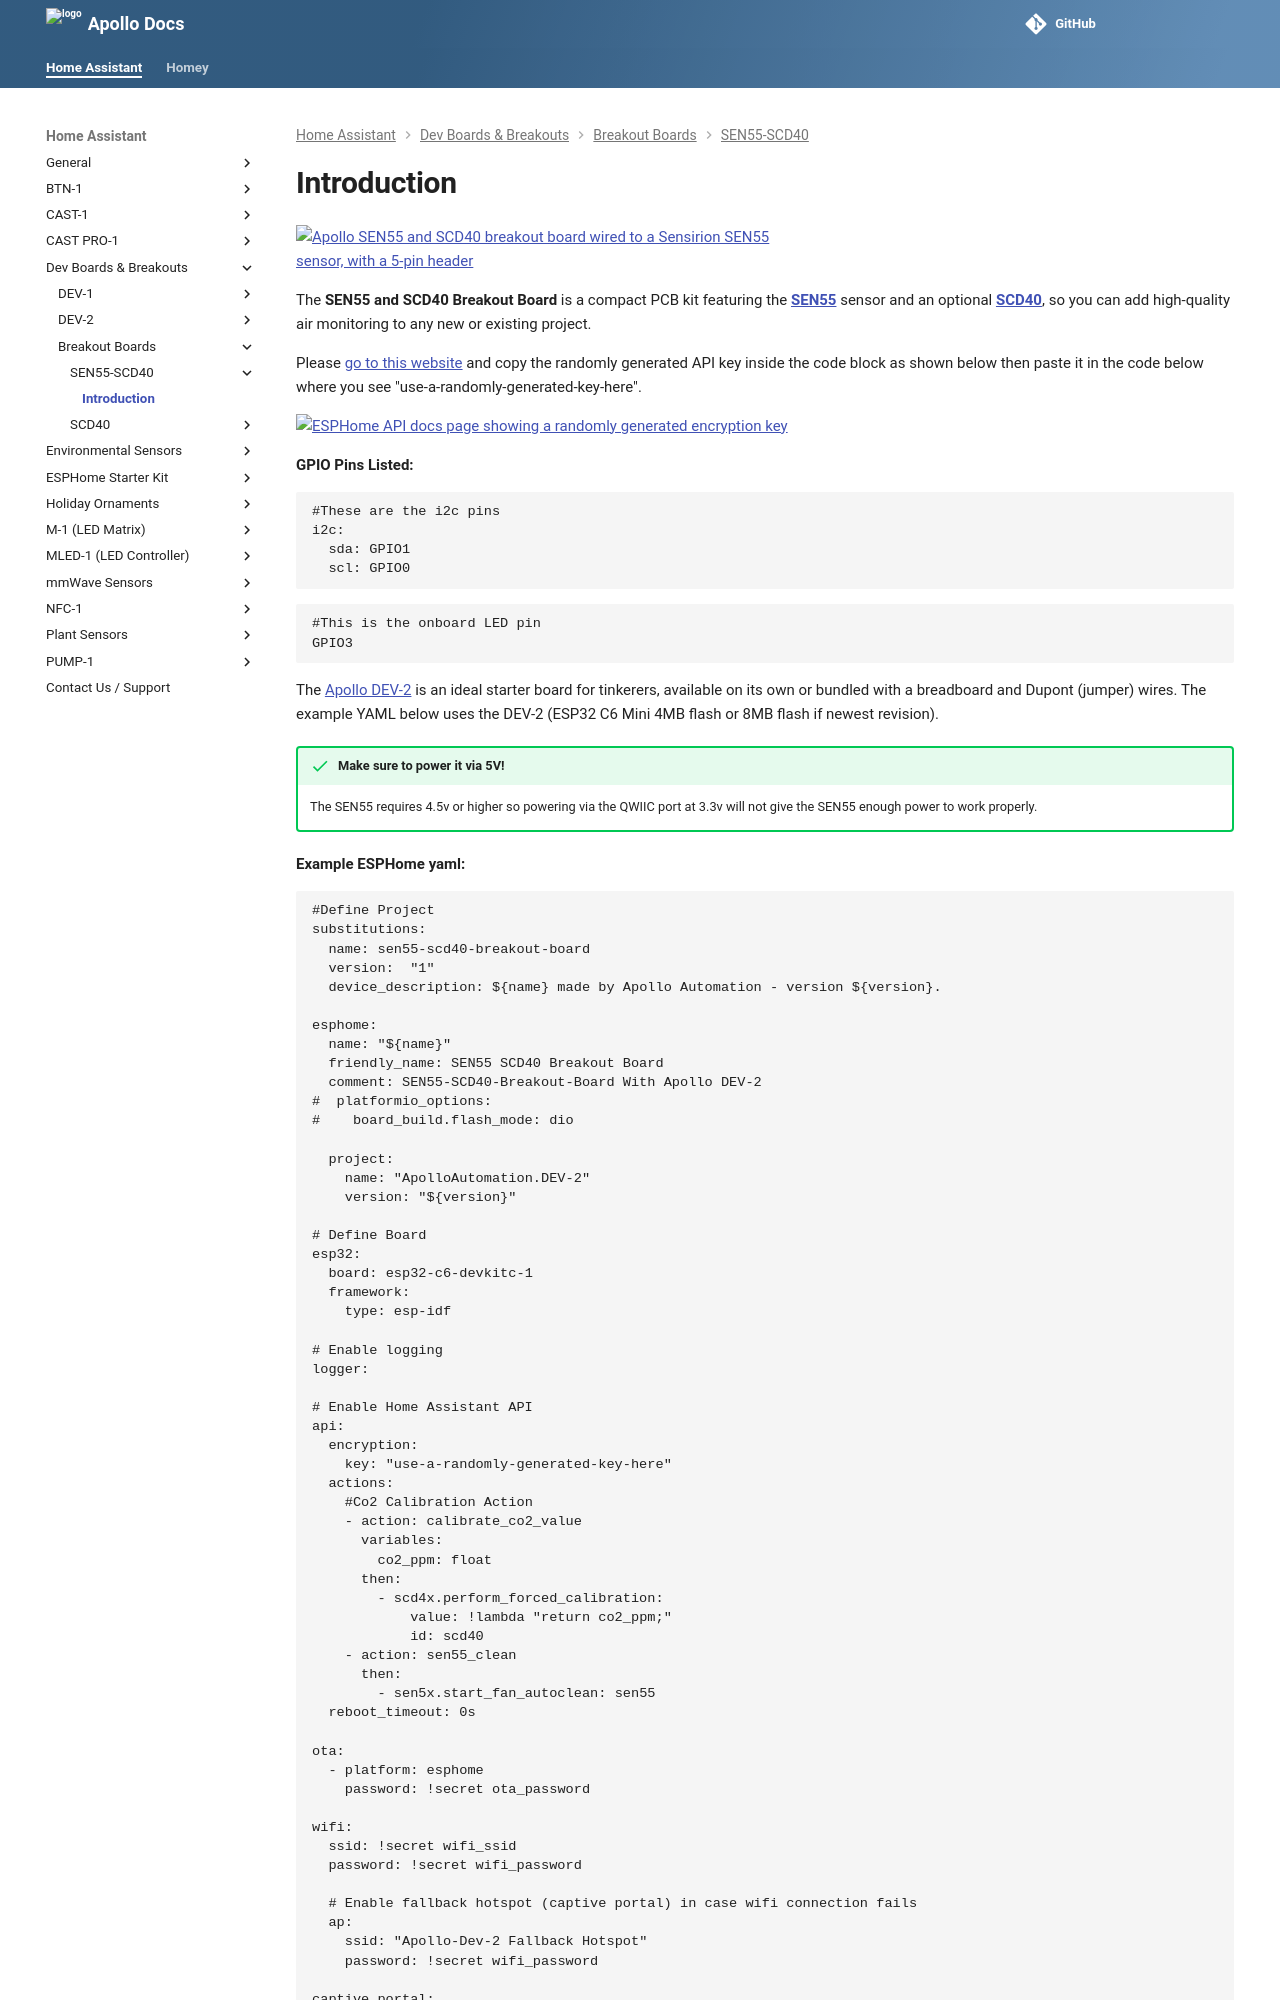

repository: ApolloAutomation/docs · page: products/breakout-boards/sen55-scd40-breakout-board/introduction/index.html · generator: mkdocs

---
title: Apollo SEN55 and SCD40 Breakout Board introduction
description: Apollo SEN55 and SCD40 Breakout Board Introduction
---
![Apollo SEN55 and SCD40 breakout board wired to a Sensirion SEN55 sensor, with a 5-pin header](/assets/sen55-sdc40-breakout-board.png)

The **SEN55 and SCD40 Breakout Board** is a compact PCB kit featuring the <a href="https://sensirion.com/products/catalog/SEN55/" target="_blank" rel="noreferrer nofollow noopener"><strong>SEN55</strong></a> sensor and an optional <a href="https://sensirion.com/products/catalog/SCD40" target="_blank" rel="noreferrer nofollow noopener"><strong>SCD40</strong></a>, so you can add high-quality air monitoring to any new or existing project.

Please <a href="https://esphome.io/components/api.html#configuration-variables" target="_blank" rel="noopener">go to this website</a> and copy the randomly generated API key inside the code block as shown below then paste it in the code below where you see "use-a-randomly-generated-key-here".

![ESPHome API docs page showing a randomly generated encryption key](/assets/api-key-example.png)

**GPIO Pins Listed:**

```yaml
#These are the i2c pins
i2c:
  sda: GPIO1
  scl: GPIO0
```

```yaml
#This is the onboard LED pin
GPIO3
```

The <a href="https://apolloautomation.com/products/apollo-dev-2" target="_blank" rel="noreferrer nofollow noopener">Apollo DEV-2</a> is an ideal starter board for tinkerers, available on its own or bundled with a breadboard and Dupont (jumper) wires. The example YAML below uses the DEV-2 (ESP32 C6 Mini 4MB flash or 8MB flash if newest revision).

!!! success "Make sure to power it via 5V!"

    The SEN55 requires 4.5v or higher so powering via the QWIIC port at 3.3v will not give the SEN55 enough power to work properly.

**Example ESPHome yaml:**

```yaml
#Define Project
substitutions:
  name: sen55-scd40-breakout-board
  version:  "1"
  device_description: ${name} made by Apollo Automation - version ${version}.

esphome:
  name: "${name}"
  friendly_name: SEN55 SCD40 Breakout Board
  comment: SEN55-SCD40-Breakout-Board With Apollo DEV-2
#  platformio_options:
#    board_build.flash_mode: dio

  project:
    name: "ApolloAutomation.DEV-2"
    version: "${version}"

# Define Board
esp32:
  board: esp32-c6-devkitc-1
  framework:
    type: esp-idf

# Enable logging
logger:
